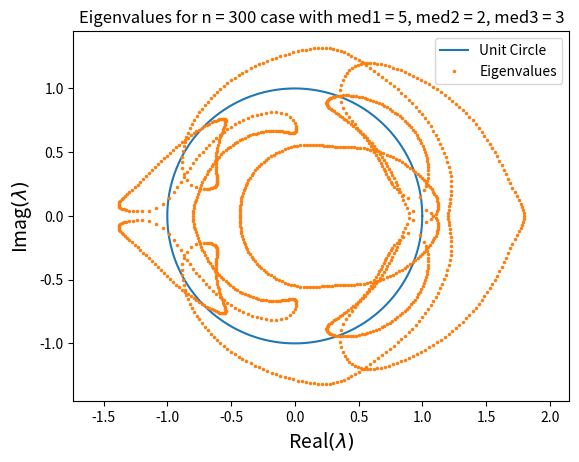
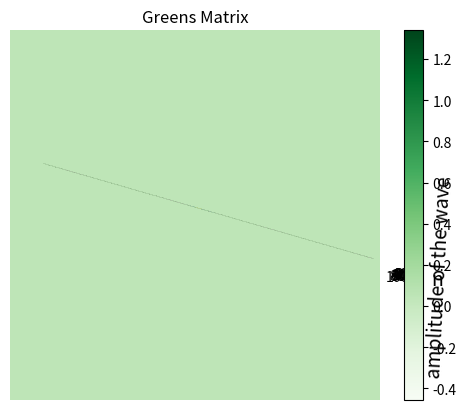

The matplotlib source for these figures, in order:
import numpy as np
import matplotlib.pyplot as plt
from matplotlib import cm

# [redacted]
# Last edited 6/6/2024

def run():
    # Material properties, pick any non-negative properties
    med1 = 5
    med2 = 2
    med3 = 3

    # This for loop exists, so I could generate a bunch of frames to
    # animate the eigenvalues, right now it only runs one loop
    # it isn't needed, but I will leave it anyway
    for z in range(1, 2):

        # Forward Wave
        def Jf(a, b):
            return (a + b) / (2 * a)

        # Backwards Wave
        def Jb(a, b):
            return (b - a) / (2 * a)

        # Transmitted Wave
        def Jt(a, b):
            return (2 * a) / (b + a)

        # Reflected Wave
        def Jr(a, b):
            return (b - a) / (b + a)


        # Number of cells
        c = 300
        # Number of points
        e = 4
        # Number of total points
        p = e * c
        # Green function
        # Indexed from 0-3
        # d loop
        M = np.zeros((p, p))


        # The form this indexing takes is the following:
        # $$
        # M[((NUMBER OF POINTS * (d - WHICH CELL THE WAVE ENDS IN)) + WHICH POINT IT ENDS AT) % p, NUMBER OF POINTS * d]
        # $$
        # You only have to use the mod (%) operator if the wave ends in a different cell from the one it started in!
        # These coincide with my field pattern. look at the "3 Medium Field Pattern" picture in the GitHub for reference
        for d in range(0, c):
            # Current injected at point 0
            # 2,3,4 of previous cell
            M[((4 * (d - 1)) + 1) % p, 4 * d] += Jb(med1, med2) * Jt(med2, med1) * Jt(med1, med3) * Jf(med3, med1)
            M[((4 * (d - 1)) + 2) % p, 4 * d] += Jb(med1, med2) * Jt(med2, med1) * Jt(med1, med3) * Jb(med3, med1)
            M[((4 * (d - 1)) + 3) % p, 4 * d] += Jb(med1, med2) * Jr(med2, med1) * Jb(med2, med3) * Jt(med3, med1) + Jf(med1, med2) * Jr(med2, med1) * Jf(med2, med3) * Jt(med3, med1)

            # 1,2,3,4 of current cell
            M[((4 * (d + 0)) + 0), 4 * d] += Jb(med1, med2) * Jt(med2, med1) * Jr(med1, med3)
            M[((4 * (d + 0)) + 1), 4 * d] += Jb(med1, med2) * Jr(med2, med1) * (Jb(med2, med3) * Jr(med3, med1) * Jb(med3, med1) + Jf(med2, med3) * Jr(med3, med1) * Jf(med3,med1)) + Jf(med1, med2) * Jr(med2, med1) * (Jf(med2, med3) * Jr(med3, med1) * Jf(med3, med1) + Jb(med2, med3) * Jr(med3, med1) * Jb(med3, med1))
            M[((4 * (d + 0)) + 2), 4 * d] += Jb(med1, med2) * Jr(med2, med1) * (Jb(med2, med3) * Jr(med3, med1) * Jf(med3, med1) + Jf(med2, med3) * Jr(med3, med1) * Jb(med3,med1)) + Jf(med1, med2) * Jr(med2, med1) * (Jf(med2, med3) * Jr(med3, med1) * Jb(med3, med1) + Jb(med2, med3) * Jr(med3, med1) * Jf(med3, med1))
            M[((4 * (d + 0)) + 3), 4 * d] += Jf(med1, med2) * Jt(med2, med1) * Jr(med1, med3)

            # 1,2,3 of next cell
            M[((4 * (d + 1)) + 0) % p, 4 * d] += Jb(med1, med2) * Jr(med2, med1) * Jf(med2, med3) * Jt(med3, med1) + Jf(med1, med2) * Jr(med2, med1) * Jb(med2, med3) * Jt(med3, med1)
            M[((4 * (d + 1)) + 1) % p, 4 * d] += Jf(med1, med2) * Jt(med2, med1) * Jt(med1, med3) * Jb(med3, med1)
            M[((4 * (d + 1)) + 2) % p, 4 * d] += Jf(med1, med2) * Jt(med2, med1) * Jt(med1, med3) * Jf(med3, med1)

            # Current injected at point 1
            # 4 of previous, previous cell
            M[((4 * (d - 2)) + 3) % p, 4 * d + 1] += Jt(med1, med2) * Jf(med2, med3) * Jt(med3, med1)

            # 2,3,4 of previous cell
            M[((4 * (d - 1)) + 1) % p, 4 * d + 1] += Jt(med1, med2) * (Jf(med2, med3) * Jr(med3, med1) * Jb(med3, med1) + Jb(med2, med3) * Jr(med3, med1) * Jf(med3,med1))
            M[((4 * (d - 1)) + 2) % p, 4 * d + 1] += Jt(med1, med2) * (Jf(med2, med3) * Jr(med3, med1) * Jf(med3, med1) + Jb(med2, med3) * Jr(med3, med1) * Jb(med3,med1))
            M[((4 * (d - 1)) + 3) % p, 4 * d + 1] += Jr(med1, med2) * Jr(med1, med3)

            # 1,2,3 of current cell
            M[(4 * (d + 0) + 0), 4 * d + 1] += Jt(med1, med2) * Jb(med2, med3) * Jt(med3, med1)
            M[(4 * (d + 0) + 1), 4 * d + 1] += Jr(med1, med2) * Jt(med3, med3) * Jb(med3, med1)
            M[(4 * (d + 0) + 2), 4 * d + 1] += Jr(med1, med2) * Jt(med2, med3) * Jf(med3, med1)

            # Current injected at point 2
            # 2,3,4 of current cell
            M[(4 * (d + 0) + 1), 4 * d + 2] += Jr(med1, med2) * Jr(med1, med3)
            M[(4 * (d + 0) + 2), 4 * d + 2] += Jt(med1, med2) * (Jb(med2, med3) * Jr(med3, med1) * Jb(med3, med1) + Jf(med2, med3) * Jr(med3, med1) * Jf(med3,med1))
            M[(4 * (d + 0) + 3), 4 * d + 2] += Jt(med1, med2) * (Jb(med2, med3) * Jr(med3, med1) * Jf(med3, med1) + Jf(med2, med3) * Jr(med3, med1) * Jb(med3,med1))

            # 1,2,3 of next cell
            M[((4 * (d + 1)) + 0) % p, 4 * d + 2] += Jb(med1, med2) * Jr(med2, med1) * Jf(med2, med3) * Jt(med3,med1) + Jf(med1, med2) * Jr(med2, med1) * Jb(med2, med3) * Jt(med3, med1)
            M[((4 * (d + 1)) + 1) % p, 4 * d + 2] += Jf(med1, med2) * Jt(med2, med1) * Jt(med1, med3) * Jb(med3, med1)
            M[((4 * (d + 1)) + 2) % p, 4 * d + 2] += Jf(med1, med2) * Jt(med2, med1) * Jt(med1, med3) * Jf(med3, med1)

            # 1 of next, next cell
            M[((4 * (d + 2)) + 0) % p, 4 * d + 2] += Jt(med1, med2) * Jf(med2, med3) * Jt(med3, med1)

            # Current injected at point 3
            # 2,3,4 of previous cell
            M[((4 * (d - 1)) + 1) % p, 4 * d + 3] += Jf(med1, med2) * Jt(med2, med1) * Jt(med1, med3) * Jf(med3, med1)
            M[((4 * (d - 1)) + 2) % p, 4 * d + 3] += Jf(med1, med2) * Jt(med2, med1) * Jt(med1, med3) * Jb(med3, med1)
            M[((4 * (d - 1)) + 3) % p, 4 * d + 3] += Jf(med1, med2) * Jr(med2, med1) * Jb(med2, med3) * Jt(med3,med1) + Jf(med1, med2) * Jr(med2, med1) * Jf(med2, med3) * Jt(med3, med1)

            # 1,2,3,4 of current cell
            M[((4 * (d + 0)) + 0), 4 * d + 3] += Jf(med1, med2) * Jt(med2, med1) * Jr(med1, med3)
            M[((4 * (d + 0)) + 1), 4 * d + 3] += Jf(med1, med2) * Jr(med2, med1) * (Jb(med2, med3) * Jr(med3, med1) * Jb(med3, med1) + Jf(med2, med3) * Jr(med3, med1) * Jf(med3,med1)) + Jb(med1, med2) * Jr(med2, med1) * (Jf(med2, med3) * Jr(med3, med1) * Jb(med3, med1) + Jb(med2, med3) * Jr(med3, med1) * Jf(med3, med1))
            M[((4 * (d + 0)) + 2), 4 * d + 3] += Jf(med1, med2) * Jr(med2, med1) * (Jb(med2, med3) * Jr(med3, med1) * Jf(med3, med1) + Jf(med2, med3) * Jr(med3, med1) * Jb(med3,med1)) + Jb(med1, med2) * Jr(med2, med1) * (Jf(med2, med3) * Jr(med3, med1) * Jf(med3, med1) + Jb(med2, med3) * Jr(med3, med1) * Jb(med3, med1))
            M[((4 * (d + 0)) + 3), 4 * d + 3] += Jb(med1, med2) * Jt(med2, med1) * Jr(med1, med3)

            # 1,2,3 of next cell
            M[((4 * (d + 1)) + 0) % p, 4 * d + 3] += (Jf(med1, med2) * Jr(med2, med1) * Jf(med2, med3) * Jt(med3, med1)+ Jb(med1, med2) * Jr(med2, med1) * Jb(med2, med3) * Jt(med3,med1))
            M[((4 * (d + 1)) + 1) % p, 4 * d + 3] += Jb(med1, med2) * Jt(med2, med1) * Jt(med1, med3) * Jb(med3, med1)
            M[((4 * (d + 1)) + 2) % p, 4 * d + 3] += Jb(med1, med2) * Jt(med2, med1) * Jt(med1, med3) * Jf(med3, med1)

        # Calculating the Eigenvalues and Eigenvectors
        eigValues, eigVectors = np.linalg.eig(M)

        # Extract the eigenvalues
        z = eigValues

        # Calculate the magnitude of the eigenvalues
        modul = np.abs(z)

        # Initialize arrays to store the real and imaginary parts
        rrr = np.real(z)
        iii = np.imag(z)

        # Prepare the unit circle for plotting
        ang = np.arange(0, 2 * np.pi, 0.01)
        xc = np.cos(ang)
        yc = np.sin(ang)

        # Plot the unit circle and the eigenvalues
        plt.figure()
        plt.plot(xc, yc, label='Unit Circle')  # Plot the unit circle
        plt.plot(rrr, iii, '.', markersize=3, label='Eigenvalues')  # Plot the eigenvalues
        plt.xlabel(r'Real$(\lambda)$', fontsize=14)
        plt.ylabel(r'Imag$(\lambda)$', fontsize=14)

        # Plot the titles
        plt.title("Eigenvalues for n = 300 case with med1 = {0}, med2 = {1}, med3 = {2}".format(med1, med2, med3))
        plt.axis('equal')
        plt.legend()

        t = 20  # Number of time steps

        # Initialize matrices
        m = np.zeros((t, p))

        # Set up the injected Current

        #v = eigVectors[p//2] # Use this if you want to plot an eigenvector
        #v /= np.linalg.norm(v)

        # -Creates a vector of the whole length with the midpoint set to 1
        v = np.zeros(p)
        v[p // 2 + 1] = 1

        # "Time" (n) evolution
        for n in range(t):
            v = np.power(M, n + 1).dot(v)
            # v /= np.linalg.norm(v)  # Normalize at each step
            m[n, :] = np.real(v)

        # Define space and time axes
        x = np.linspace(1, p, p)
        y = np.linspace(1, t, t)

        # Create a 3D mesh plot
        fig = plt.figure()
        ax = fig.add_subplot(111, projection='3d')
        X, Y = np.meshgrid(x, y)
        ax.plot_surface(X, Y, m, cmap='viridis')

        # Labels
        ax.set_xlabel('space', fontsize=14)
        ax.set_ylabel('n', fontsize=14)
        ax.set_zlabel('amplitude of the wave', fontsize=14)

        # Show the plot
        plt.show()

        # This shows you your greens matrix
        plt.imshow(M, cmap='Greens', interpolation='nearest')
        plt.colorbar()  # Optional: adds a colorbar to indicate the value scale
        plt.title("Greens Matrix")
        plt.show()

        # These exist to increment the mediums for the animation frames
        # med1 += 0.05
        # med2 += 0.05
        # med3 += 0.05


if __name__ == '__main__':
    run()

# [redacted]
